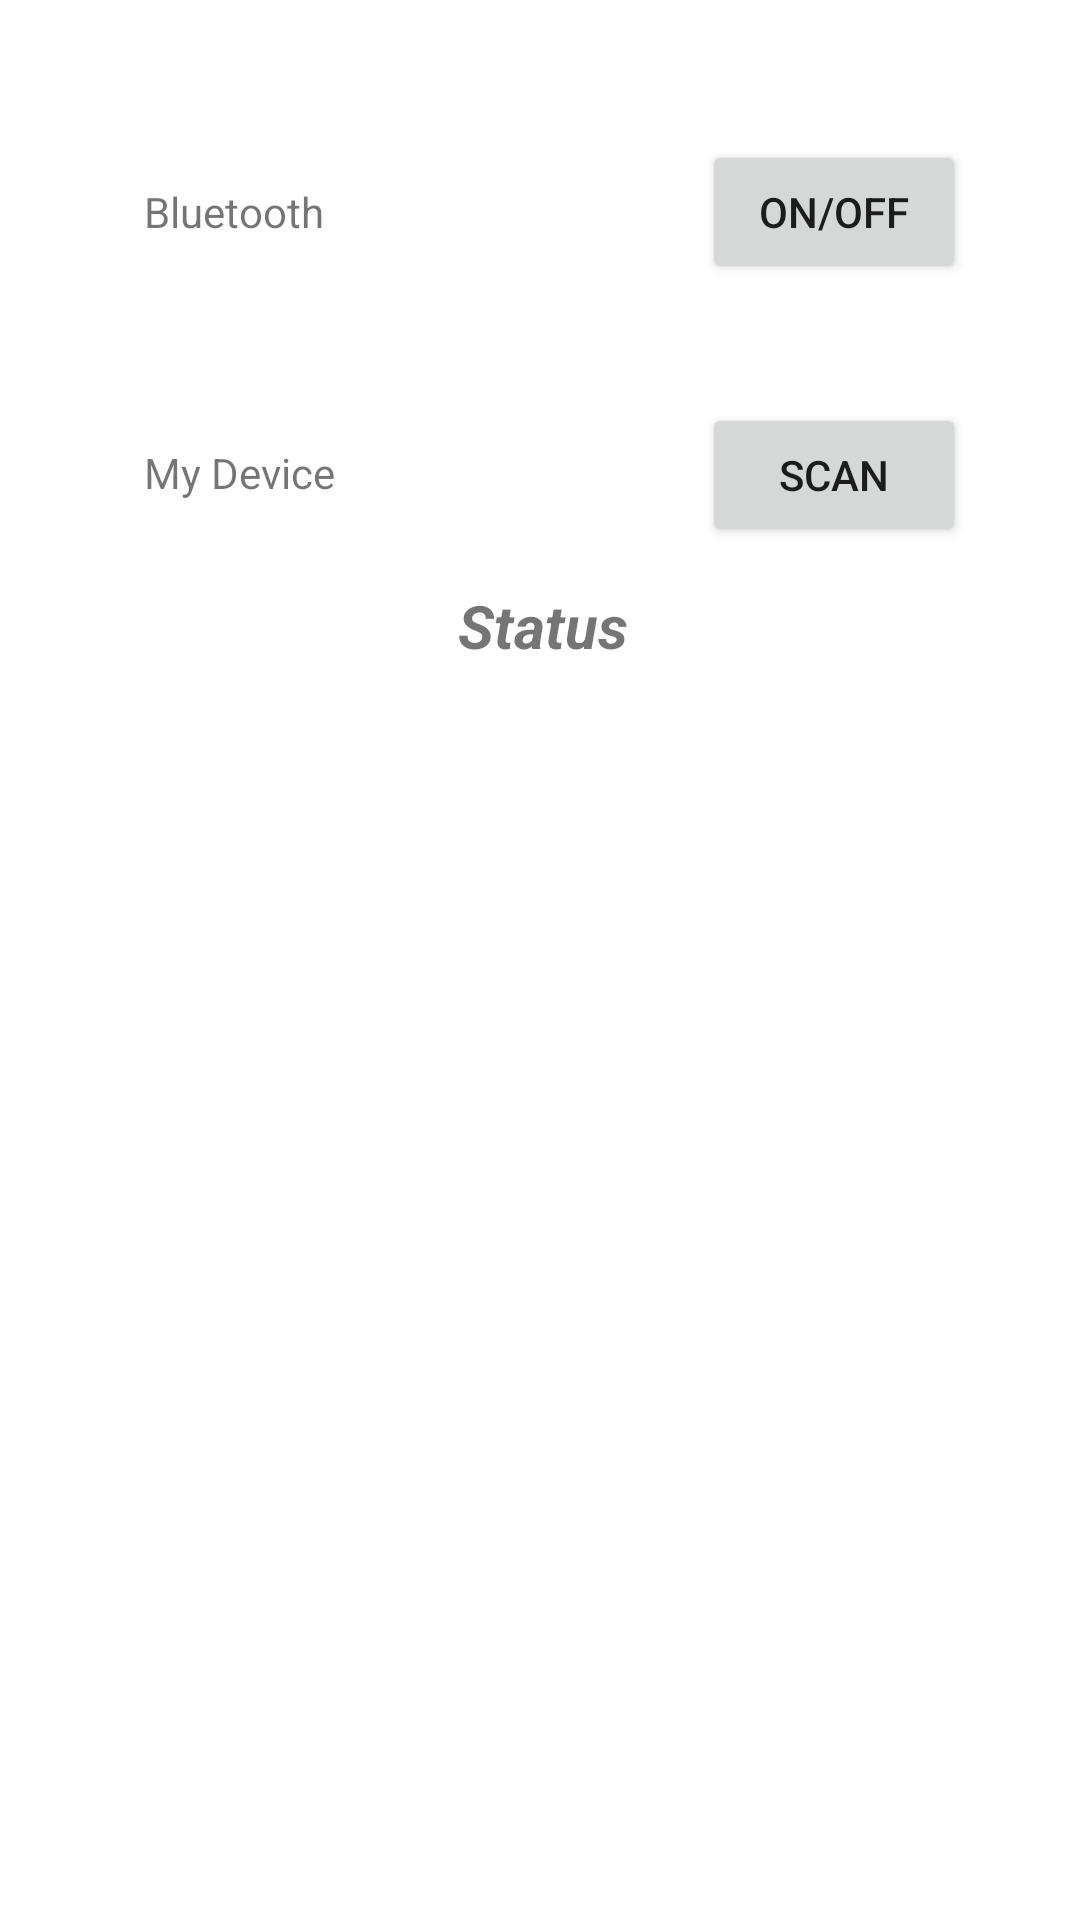

Android layout source for this screen:
<!-- AndroidManifest.xml: application theme Theme.ProstheticsApp -->
<!-- res/layout/activity_setting.xml -->
<?xml version="1.0" encoding="utf-8"?>
<androidx.constraintlayout.widget.ConstraintLayout xmlns:android="http://schemas.android.com/apk/res/android"
    xmlns:app="http://schemas.android.com/apk/res-auto"
    xmlns:tools="http://schemas.android.com/tools"
    android:layout_width="match_parent"
    android:layout_height="match_parent"
    tools:context=".SettingActivity">

    <TextView
        android:id="@+id/bluetoothTv"
        android:layout_width="wrap_content"
        android:layout_height="wrap_content"
        android:layout_marginStart="48dp"
        android:layout_marginLeft="48dp"
        android:text="Bluetooth"
        app:layout_constraintBottom_toBottomOf="parent"
        app:layout_constraintStart_toStartOf="parent"
        app:layout_constraintTop_toTopOf="parent"
        app:layout_constraintVertical_bias="0.098" />

    <Button
        android:id="@+id/bluetoothBtn"
        android:layout_width="wrap_content"
        android:layout_height="wrap_content"
        android:layout_marginStart="136dp"
        android:layout_marginLeft="136dp"
        android:layout_marginEnd="48dp"
        android:layout_marginRight="48dp"
        android:text="On/Off"
        app:layout_constraintBottom_toBottomOf="@+id/bluetoothTv"
        app:layout_constraintEnd_toEndOf="parent"
        app:layout_constraintStart_toEndOf="@+id/bluetoothTv"
        app:layout_constraintTop_toTopOf="@+id/bluetoothTv" />

    <TextView
        android:id="@+id/mydeviceTv"
        android:layout_width="wrap_content"
        android:layout_height="wrap_content"
        android:layout_marginTop="68dp"
        android:text="My Device"
        app:layout_constraintEnd_toEndOf="@+id/bluetoothTv"
        app:layout_constraintHorizontal_bias="0.0"
        app:layout_constraintStart_toStartOf="@+id/bluetoothTv"
        app:layout_constraintTop_toBottomOf="@+id/bluetoothTv" />

    <Button
        android:id="@+id/scanBtn"
        android:layout_width="wrap_content"
        android:layout_height="wrap_content"
        android:text="Scan"
        app:layout_constraintBottom_toBottomOf="@+id/mydeviceTv"
        app:layout_constraintEnd_toEndOf="@+id/bluetoothBtn"
        app:layout_constraintStart_toStartOf="@+id/bluetoothBtn"
        app:layout_constraintTop_toTopOf="@+id/mydeviceTv"
        app:layout_constraintVertical_bias="0.482" />

    <ListView
        android:id="@+id/deviceLv"
        android:layout_width="324dp"
        android:layout_height="393dp"
        android:layout_marginTop="36dp"
        app:layout_constraintEnd_toEndOf="@+id/scanBtn"
        app:layout_constraintStart_toStartOf="@+id/mydeviceTv"
        app:layout_constraintTop_toBottomOf="@+id/statusTv" />

    <TextView
        android:id="@+id/statusTv"
        android:layout_width="wrap_content"
        android:layout_height="wrap_content"
        android:layout_marginTop="28dp"
        android:textStyle="bold|italic"
        android:textSize="20dp"
        android:text="Status"
        app:layout_constraintEnd_toEndOf="@+id/scanBtn"
        app:layout_constraintHorizontal_bias="0.481"
        app:layout_constraintStart_toStartOf="@+id/mydeviceTv"
        app:layout_constraintTop_toBottomOf="@+id/mydeviceTv" />
</androidx.constraintlayout.widget.ConstraintLayout>
<!-- resources referenced by this layout -->
<resources>
  <style name="Theme.ProstheticsApp" parent="Theme.MaterialComponents.DayNight.DarkActionBar">
          
          <item name="colorPrimary">#69F0AE</item>
          <item name="colorPrimaryVariant">#69F0AE</item>
          <item name="colorOnPrimary">@color/white</item>
          
          <item name="colorSecondary">@color/teal_200</item>
          <item name="colorSecondaryVariant">@color/teal_700</item>
          <item name="colorOnSecondary">@color/black</item>
          
          <item name="android:statusBarColor" tools:targetApi="l">?attr/colorPrimaryVariant</item>
          
      </style>
  <!-- not gathered from this repository: default colours our renderer supplied (Android Studio template values) -->
  <color name="teal_200">#FF03DAC5</color>
  <color name="teal_700">#FF018786</color>
  <color name="black">#FF000000</color>
  <color name="white">#FFFFFFFF</color>
</resources>
